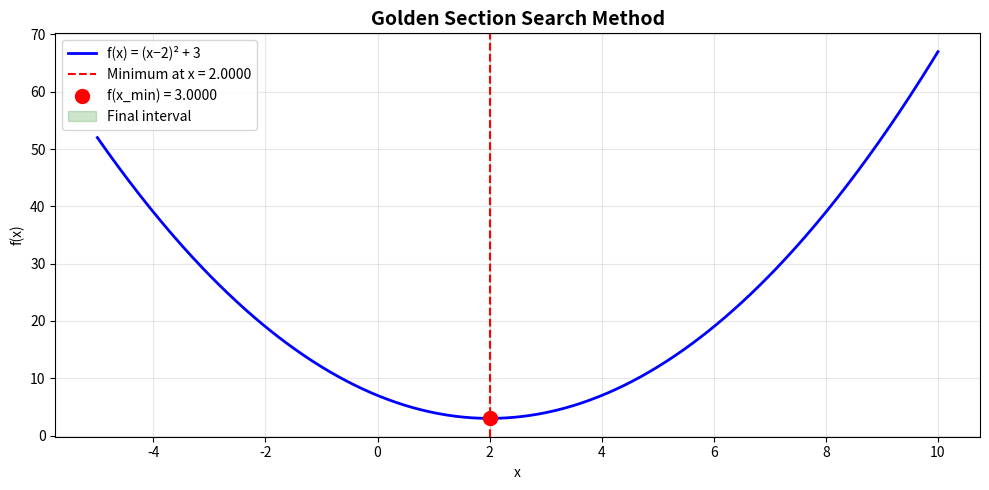

Recreate this plot in Python.
import numpy as np
import matplotlib.pyplot as plt

# ── Define the objective function ──────────────────────────
def f(x):
    return (x - 2)**2 + 3   # Minimum at x = 2

# ── Golden Section Search ───────────────────────────────────
def golden_section_search(f, a, b, tol=1e-6):
    """
    Minimize f(x) on [a, b] using the Golden Section method.
    Returns: x_min, f_min, history of intervals
    """
    phi = (1 + np.sqrt(5)) / 2          # Golden ratio ≈ 1.618
    resphi = 2 - phi                    # 1 - 1/phi ≈ 0.382

    x1 = a + resphi * (b - a)
    x2 = b - resphi * (b - a)
    f1, f2 = f(x1), f(x2)

    history = [(a, b)]
    iteration = 0

    print(f"{'Iter':>4} {'a':>10} {'b':>10} {'x1':>10} {'x2':>10} {'f(x1)':>12} {'f(x2)':>12} {'Interval':>12}")
    print("-" * 90)

    while abs(b - a) > tol:
        iteration += 1
        print(f"{iteration:>4} {a:>10.6f} {b:>10.6f} {x1:>10.6f} {x2:>10.6f} {f1:>12.6f} {f2:>12.6f} {abs(b-a):>12.8f}")

        if f1 < f2:
            b = x2
            x2, f2 = x1, f1
            x1 = a + resphi * (b - a)
            f1 = f(x1)
        else:
            a = x1
            x1, f1 = x2, f2
            x2 = b - resphi * (b - a)
            f2 = f(x2)

        history.append((a, b))

    x_min = (a + b) / 2
    return x_min, f(x_min), history

# ── Run ─────────────────────────────────────────────────────
a, b = -5, 10
print("=" * 90)
print("  GOLDEN SECTION SEARCH METHOD")
print(f"  Function : f(x) = (x - 2)² + 3")
print(f"  Interval : [{a}, {b}]")
print("=" * 90)

x_min, f_min, history = golden_section_search(f, a, b)

print("-" * 90)
print(f"\n  ✔ Minimum found at  x = {x_min:.8f}")
print(f"  ✔ Minimum value    f(x) = {f_min:.8f}")
print(f"  ✔ True minimum at  x = 2.0,  f(2) = 3.0")
print(f"  ✔ Total iterations: {len(history) - 1}")

# ── Plot ─────────────────────────────────────────────────────
x_vals = np.linspace(a, b, 400)
y_vals = f(x_vals)

plt.figure(figsize=(10, 5))
plt.plot(x_vals, y_vals, 'b-', linewidth=2, label='f(x) = (x−2)² + 3')
plt.axvline(x=x_min, color='red', linestyle='--', linewidth=1.5, label=f'Minimum at x = {x_min:.4f}')
plt.scatter([x_min], [f_min], color='red', zorder=5, s=100, label=f'f(x_min) = {f_min:.4f}')

# Shade final interval
final_a, final_b = history[-1]
plt.axvspan(final_a, final_b, alpha=0.2, color='green', label='Final interval')

plt.title('Golden Section Search Method', fontsize=14, fontweight='bold')
plt.xlabel('x')
plt.ylabel('f(x)')
plt.legend()
plt.grid(True, alpha=0.3)
plt.tight_layout()
plt.show()
print("\n  Plot saved as 'golden_section_plot.png'")
